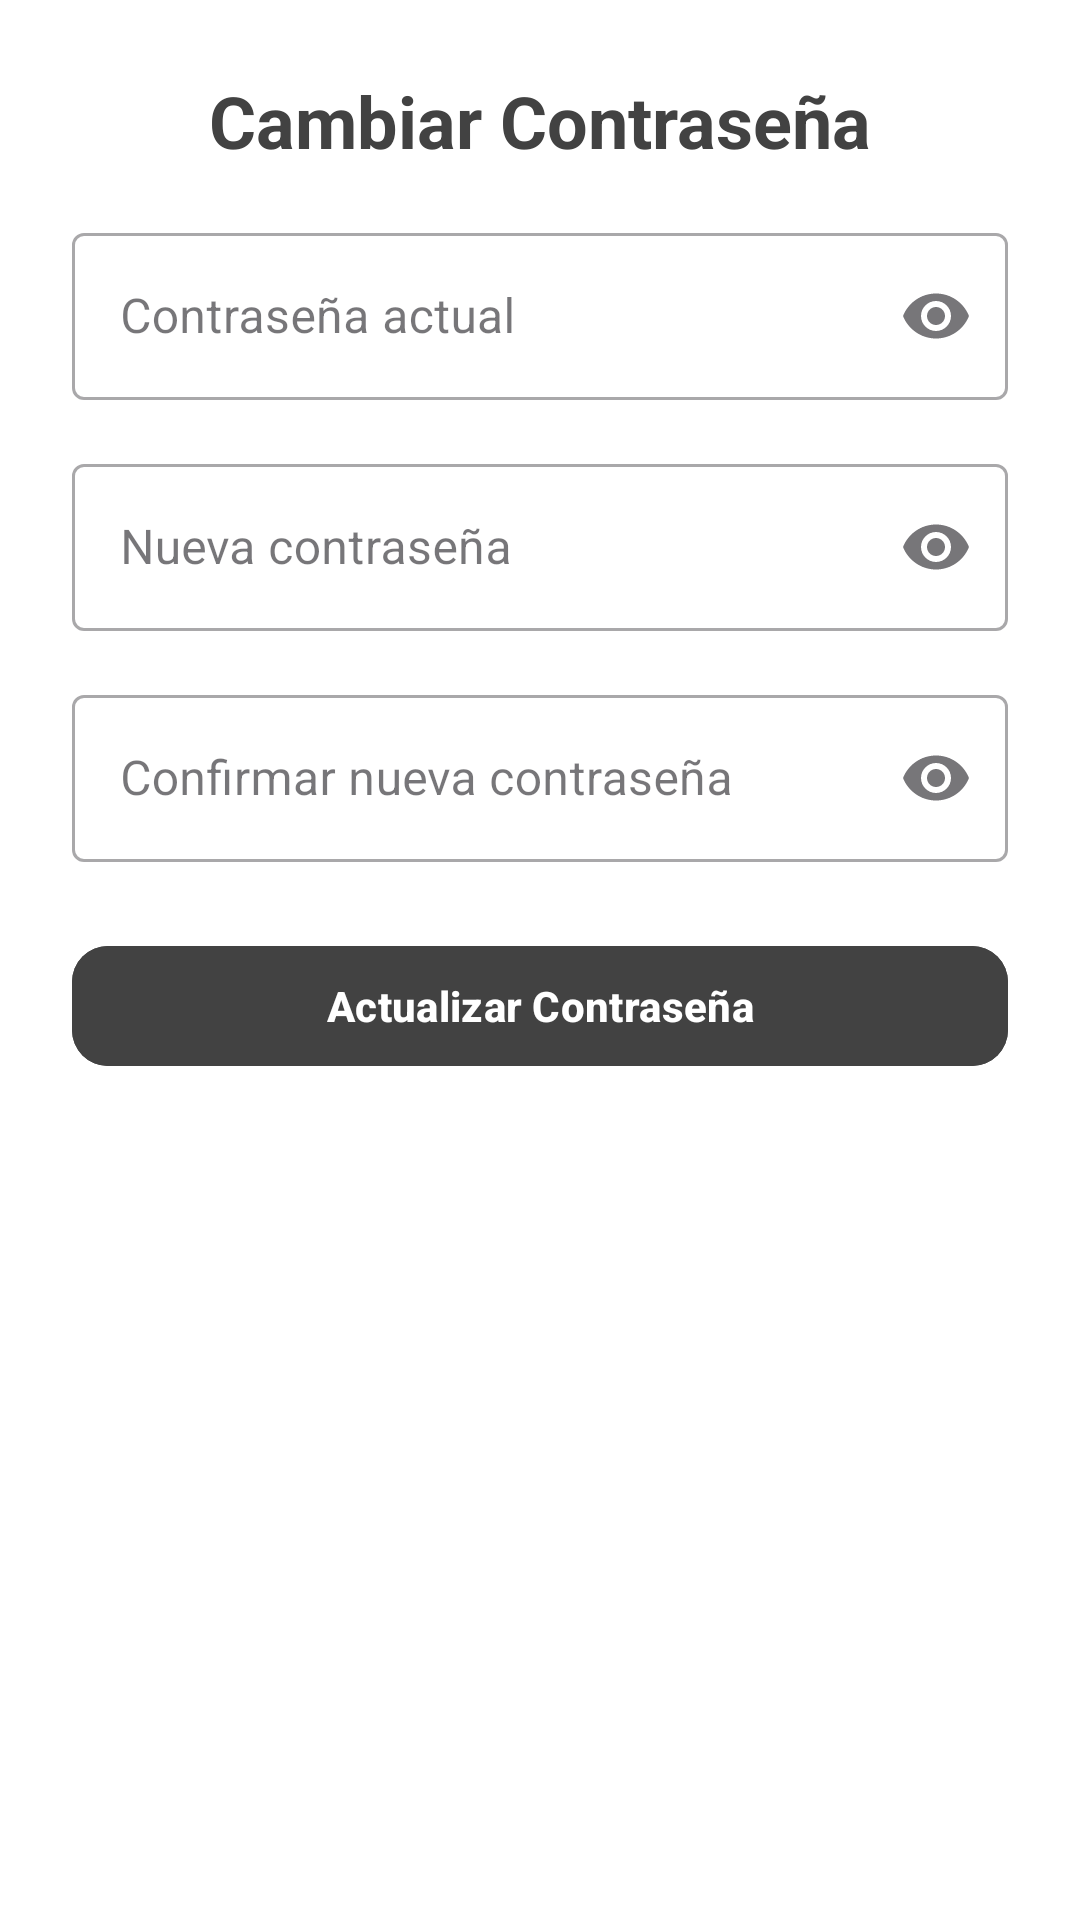

This screen was rendered from an Android layout file. Write that file and the resources it references.
<!-- AndroidManifest.xml: application theme Theme.DripLineSoftApp -->
<!-- res/layout/fragment_cambiar_contrasena.xml -->
<?xml version="1.0" encoding="utf-8"?>
<androidx.constraintlayout.widget.ConstraintLayout
    xmlns:android="http://schemas.android.com/apk/res/android"
    xmlns:app="http://schemas.android.com/apk/res-auto"
    android:layout_width="match_parent"
    android:layout_height="match_parent"
    android:padding="24dp"
    android:background="@android:color/white">

    
    <TextView
        android:id="@+id/tvCambiarContrasena"
        android:layout_width="wrap_content"
        android:layout_height="wrap_content"
        android:text="Cambiar Contraseña"
        android:textSize="24sp"
        android:textStyle="bold"
        android:textColor="@color/cardview_dark_background"
        app:layout_constraintTop_toTopOf="parent"
        app:layout_constraintStart_toStartOf="parent"
        app:layout_constraintEnd_toEndOf="parent"
        android:layout_marginBottom="20dp"/>

    
    <com.google.android.material.textfield.TextInputLayout
        android:id="@+id/tilContrasenaActual"
        style="@style/Widget.MaterialComponents.TextInputLayout.OutlinedBox"
        android:layout_width="match_parent"
        android:layout_height="wrap_content"
        android:hint="Contraseña actual"
        app:endIconMode="password_toggle"
        app:layout_constraintTop_toBottomOf="@id/tvCambiarContrasena"
        app:layout_constraintStart_toStartOf="parent"
        app:layout_constraintEnd_toEndOf="parent"
        android:layout_marginTop="16dp">

        <com.google.android.material.textfield.TextInputEditText
            android:id="@+id/etContrasenaActual"
            android:layout_width="match_parent"
            android:layout_height="wrap_content"
            android:inputType="textPassword"
            android:maxLength="32"/>
    </com.google.android.material.textfield.TextInputLayout>

    
    <com.google.android.material.textfield.TextInputLayout
        android:id="@+id/tilNuevaContrasena"
        style="@style/Widget.MaterialComponents.TextInputLayout.OutlinedBox"
        android:layout_width="match_parent"
        android:layout_height="wrap_content"
        android:hint="Nueva contraseña"
        app:endIconMode="password_toggle"
        app:layout_constraintTop_toBottomOf="@id/tilContrasenaActual"
        app:layout_constraintStart_toStartOf="parent"
        app:layout_constraintEnd_toEndOf="parent"
        android:layout_marginTop="16dp">

        <com.google.android.material.textfield.TextInputEditText
            android:id="@+id/etNuevaContrasena"
            android:layout_width="match_parent"
            android:layout_height="wrap_content"
            android:inputType="textPassword"
            android:maxLength="32"/>
    </com.google.android.material.textfield.TextInputLayout>

    
    <com.google.android.material.textfield.TextInputLayout
        android:id="@+id/tilConfirmarContrasena"
        style="@style/Widget.MaterialComponents.TextInputLayout.OutlinedBox"
        android:layout_width="match_parent"
        android:layout_height="wrap_content"
        android:hint="Confirmar nueva contraseña"
        app:endIconMode="password_toggle"
        app:layout_constraintTop_toBottomOf="@id/tilNuevaContrasena"
        app:layout_constraintStart_toStartOf="parent"
        app:layout_constraintEnd_toEndOf="parent"
        android:layout_marginTop="16dp">

        <com.google.android.material.textfield.TextInputEditText
            android:id="@+id/etConfirmarContrasena"
            android:layout_width="match_parent"
            android:layout_height="wrap_content"
            android:inputType="textPassword"
            android:maxLength="32"/>
    </com.google.android.material.textfield.TextInputLayout>

    
    <FrameLayout
        android:layout_width="match_parent"
        android:layout_height="wrap_content"
        app:layout_constraintTop_toBottomOf="@id/tilConfirmarContrasena"
        app:layout_constraintStart_toStartOf="parent"
        app:layout_constraintEnd_toEndOf="parent"
        android:layout_marginTop="24dp">

        
        <com.google.android.material.button.MaterialButton
            android:id="@+id/btnCambiarContrasena"
            android:layout_width="match_parent"
            android:layout_height="wrap_content"
            android:text="Actualizar Contraseña"
            android:textStyle="bold"
            app:cornerRadius="12dp"
            android:backgroundTint="@color/cardview_dark_background"/>

        
        <ProgressBar
            android:id="@+id/progressBar"
            android:layout_width="32dp"
            android:layout_height="32dp"
            android:layout_gravity="center"
            android:indeterminateTint="@color/white"
            android:visibility="gone"
            android:indeterminate="true"/>
    </FrameLayout>

</androidx.constraintlayout.widget.ConstraintLayout>
<!-- resources referenced by this layout -->
<resources>
  <style name="Theme.DripLineSoftApp" parent="Base.Theme.DripLineSoftApp" />
  <style name="Base.Theme.DripLineSoftApp" parent="Theme.Material3.DayNight.NoActionBar">
          
          <item name="colorPrimary">@color/cardview_dark_background</item>
          <item name="colorPrimaryVariant">@color/cardview_dark_background</item>
          <item name="colorOnPrimary">@android:color/white</item>
  
          
          <item name="android:statusBarColor">@color/cardview_dark_background</item>
          <item name="android:navigationBarColor">@color/cardview_dark_background</item>
      </style>
  <!-- not gathered from this repository: default colours our renderer supplied (Android Studio template values) -->
  <color name="white">#FFFFFFFF</color>
</resources>
